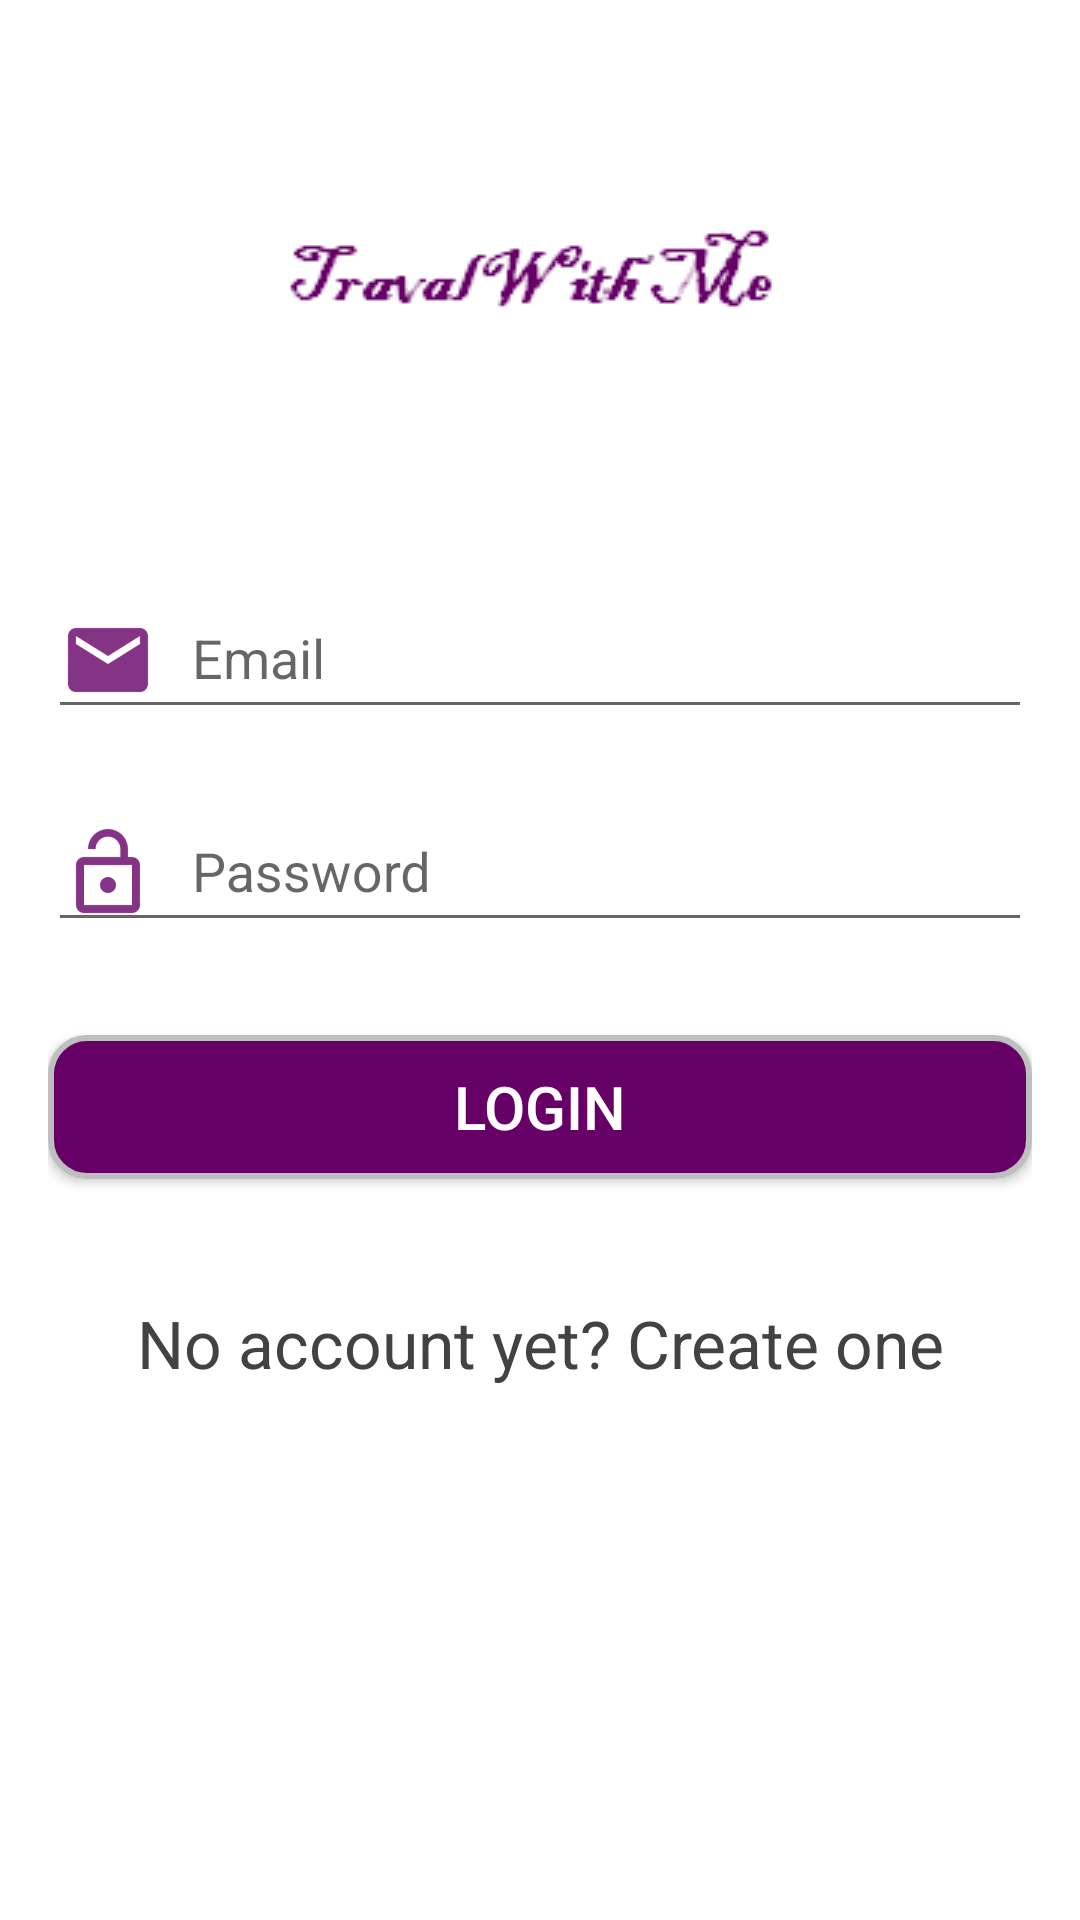

Android layout source for this screen:
<!-- AndroidManifest.xml: application theme AppTheme -->
<!-- res/layout/activity_login.xml -->
<?xml version="1.0" encoding="utf-8"?>
<ScrollView xmlns:android="http://schemas.android.com/apk/res/android"
    xmlns:app="http://schemas.android.com/apk/res-auto"
    xmlns:tools="http://schemas.android.com/tools"
    android:layout_width="match_parent"
    android:layout_height="match_parent"
    tools:context="com.example.rania.itigraduationproject.Login"
    android:background="@color/white"
    >
    <LinearLayout
        android:layout_width="match_parent"
        android:layout_height="match_parent"
        android:gravity="center"
        android:orientation="vertical"
        android:padding="16dp"
        android:paddingTop="80dp"
        android:layout_marginTop="50dp"
        >
        <ImageView
            android:layout_width="match_parent"
            android:layout_height="match_parent"
            android:src="@drawable/twm"/>

        <android.support.design.widget.TextInputLayout
            android:layout_width="match_parent"
            android:layout_height="wrap_content"
            android:layout_marginTop="70dp">
            <EditText
                android:id="@+id/email"
                android:layout_width="match_parent"
                android:layout_height="wrap_content"
                android:layout_marginTop="50dp"
                android:layout_marginBottom="11dp"
                android:inputType="textEmailAddress"
                android:hint="@string/prompt_email"
                android:drawableLeft="@drawable/email"
                android:drawablePadding="12dp"
                android:textSize="18dp"
                android:textColor="@android:color/black">

            </EditText>

        </android.support.design.widget.TextInputLayout>
        <android.support.design.widget.TextInputLayout
            android:layout_width="match_parent"
            android:layout_height="wrap_content"
            >
            <EditText
                android:id="@+id/password"
                android:layout_width="match_parent"
                android:layout_height="wrap_content"
                android:layout_marginBottom="11dp"
                android:inputType="textPassword"
                android:hint="@string/prompt_password"
                android:drawableLeft="@drawable/password"
                android:drawablePadding="12dp"
                android:textSize="18dp"

                android:textColor="@android:color/black">

            </EditText>

        </android.support.design.widget.TextInputLayout>
        <Button
            android:id="@+id/login_btn"
            android:layout_width="match_parent"
            android:layout_height="wrap_content"
            android:layout_marginTop="20dp"
            android:background="@drawable/buttondesign"
            android:text="@string/login_btn_str"
            android:textSize="20dp"
            android:textColor="@color/white"/>

        <LinearLayout
            android:layout_width="match_parent"
            android:layout_height="wrap_content"
            android:layout_marginTop="20dp"
            android:orientation="horizontal">



        </LinearLayout>

        <TextView android:id="@+id/link_signup"
            android:layout_width="fill_parent"
            android:layout_height="wrap_content"
            android:layout_marginBottom="28dp"
            android:text="@string/hint_data"
            android:layout_marginTop="20dp"
            android:textSize="22dp"
            android:textColor="@color/cardview_dark_background"
            android:gravity="center"/>

    </LinearLayout>

</ScrollView>
<!-- resources referenced by this layout -->
<resources>
  <color name="white">#ffff</color>
  <!-- drawable buttondesign (drawable) -->
  <?xml version="1.0" encoding="utf-8"?>
  <selector xmlns:android="http://schemas.android.com/apk/res/android">
      <item>
          <shape android:shape="rectangle">
              <solid android:color="@color/violet"/>
              <stroke android:color="#bfbfbf" android:width="2dp" />
              <corners android:radius="12dp" />
          </shape>
      </item>
  
  </selector>
  <!-- drawable email: png bitmap (drawable-hdpi, 652 bytes) -->
  <!-- drawable password: png bitmap (drawable-hdpi, 623 bytes) -->
  <!-- drawable twm: png bitmap (drawable-mdpi, 1773 bytes) -->
  <string name="hint_data">No account yet? Create one</string>
  <string name="login_btn_str">Login</string>
  <string name="prompt_email">Email</string>
  <string name="prompt_password"> Password </string>
  <style name="AppTheme" parent="Theme.AppCompat.Light.DarkActionBar">
          
          <item name="colorPrimary">@color/violet</item>
          <item name="colorPrimaryDark">@color/violet</item>
          <item name="colorAccent">@color/mov</item>
      </style>
  <color name="violet">#660066</color>
  <color name="mov">#8b0a50</color>
</resources>
